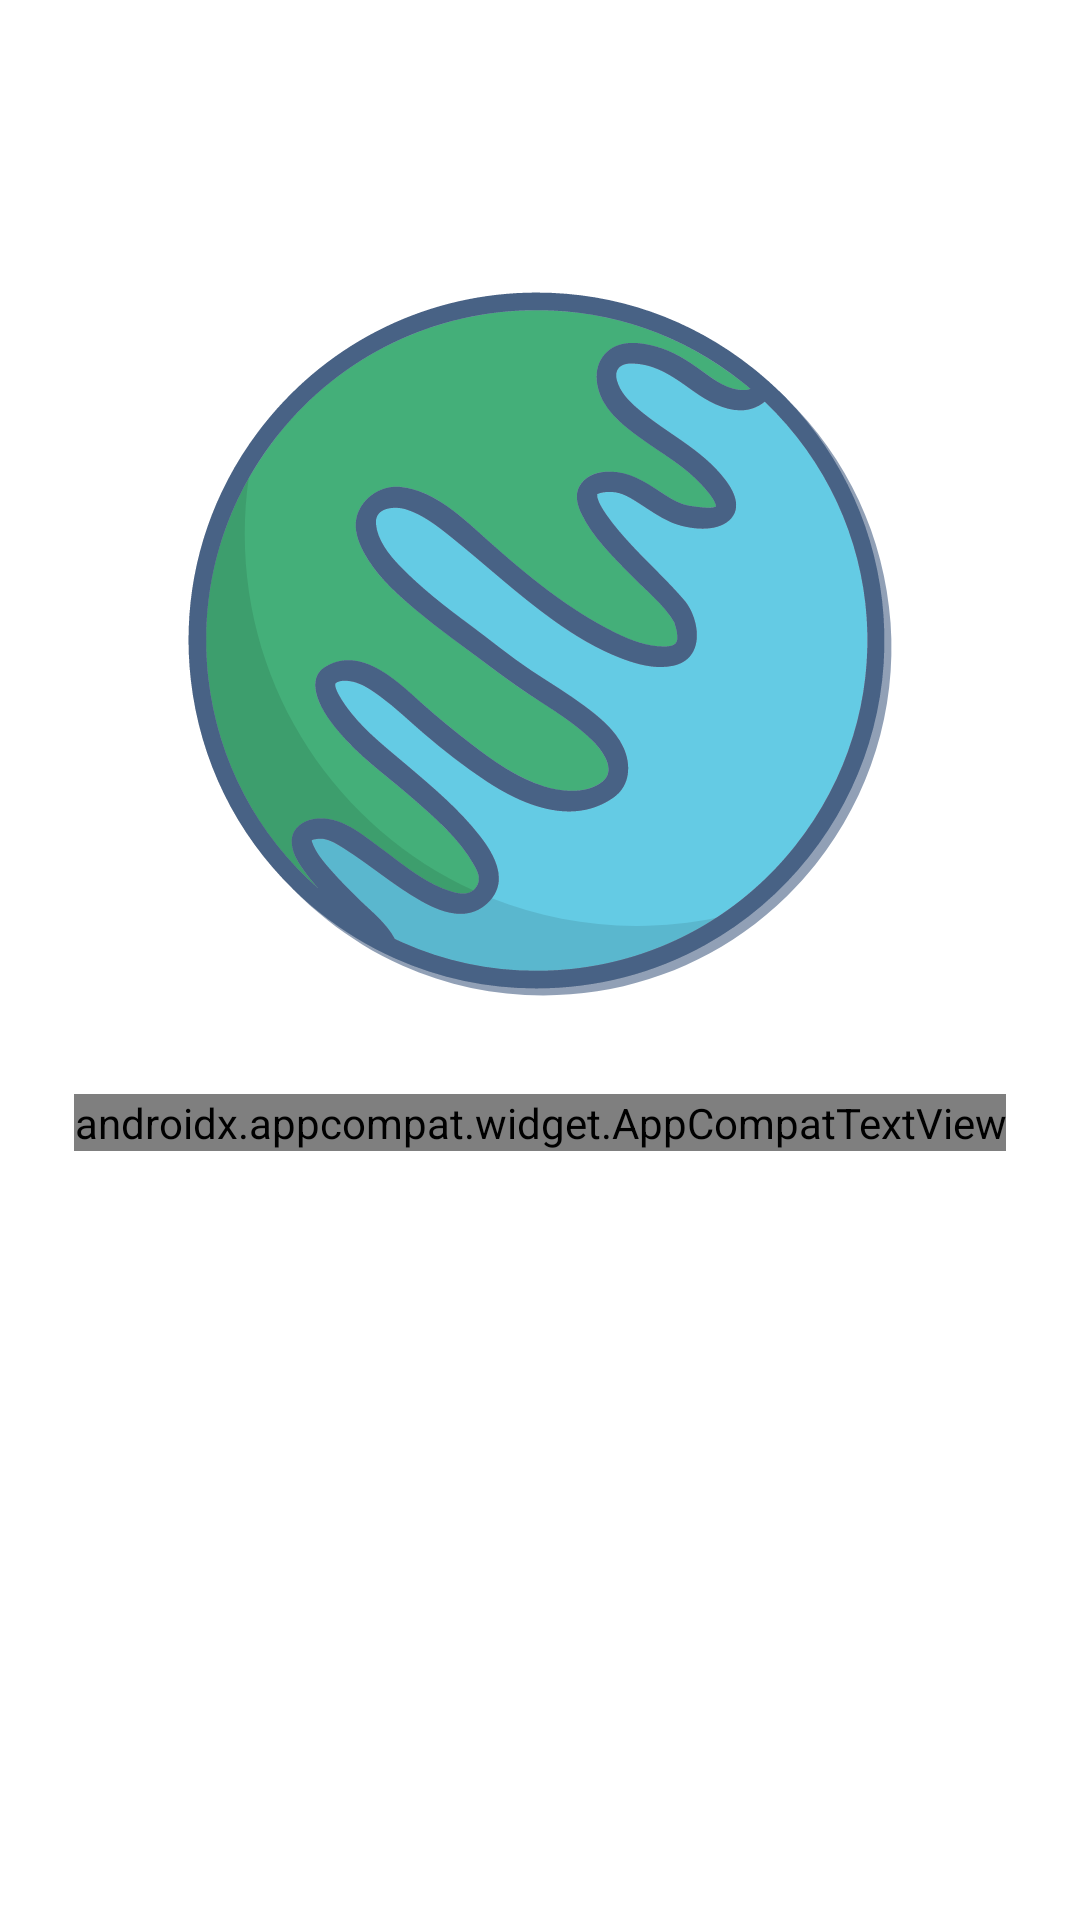

Reconstruct the res/layout file that produces this screen, plus the resources it refers to.
<!-- AndroidManifest.xml: application theme MaterialDesignBlue -->
<!-- res/layout/activity_splash.xml -->
<?xml version="1.0" encoding="utf-8"?>
<androidx.constraintlayout.widget.ConstraintLayout xmlns:android="http://schemas.android.com/apk/res/android"
    xmlns:app="http://schemas.android.com/apk/res-auto"
    android:layout_width="match_parent"
    android:layout_height="match_parent">

    <androidx.appcompat.widget.AppCompatImageView
        android:id="@+id/image_view"
        android:layout_width="300dp"
        android:layout_height="300dp"
        android:layout_gravity="center"
        app:srcCompat="@drawable/bg_earth"
        app:layout_constraintStart_toStartOf="parent"
        app:layout_constraintEnd_toEndOf="parent"
        app:layout_constraintBottom_toBottomOf="@+id/guideline"/>

    <androidx.constraintlayout.widget.Guideline
        android:id="@+id/guideline"
        android:layout_width="wrap_content"
        android:layout_height="wrap_content"
        android:orientation="horizontal"
        app:layout_constraintGuide_percent="0.57"/>

    <androidx.appcompat.widget.AppCompatTextView
        android:layout_width="wrap_content"
        android:layout_height="wrap_content"
        app:layout_constraintTop_toBottomOf="@+id/guideline"
        app:layout_constraintStart_toStartOf="parent"
        app:layout_constraintEnd_toEndOf="parent"
        android:text="Loading..."
        style="@style/textTitleBottomSheet"
        android:textSize="60sp"/>

</androidx.constraintlayout.widget.ConstraintLayout>
<!-- resources referenced by this layout -->
<resources>
  <!-- drawable bg_earth: vector/xml drawable (drawable, 18467 chars, omitted) -->
  <style name="textTitleBottomSheet" parent="TextAppearance.MaterialComponents.Headline1">
          <item name="android:textStyle">bold</item>
          <item name="android:textSize">@dimen/text_size_title_bottom_sheet_21sp</item>
          <item name="android:textColor">?colorPrimary</item>
          <item name="fontFamily">@font/mightsilly_bwny_b</item>
  
      </style>
  <style name="MaterialDesignBlue" parent="Theme.MaterialDesignBase">
          <item name="accentColor">@color/blue</item>
      </style>
  <dimen name="text_size_title_bottom_sheet_21sp">21sp</dimen>
  <style name="Theme.MaterialDesignBase" parent="Theme.MaterialComponents.DayNight.NoActionBar">
          <item name="android:navigationBarColor">?attr/accentColor</item>
          <item name="colorPrimary">?attr/accentColor</item>
          <item name="colorOnPrimary">@color/white</item>
          <item name="colorPrimaryContainer">?attr/accentColor</item>
          <item name="colorOnPrimaryContainer">?attr/accentColor</item>
          <item name="colorPrimaryInverse">?attr/accentColor</item>
          <item name="colorSecondary">?attr/accentColor</item>
          <item name="colorSurface">?attr/accentColor</item>
          <item name="colorOnSecondary">@color/white</item>
          <item name="colorSecondaryContainer">?attr/accentColor</item>
          <item name="colorOnSecondaryContainer">?attr/accentColor</item>
          <item name="colorTertiary">?attr/accentColor</item>
          <item name="colorOnTertiary">@color/white</item>
          <item name="colorTertiaryContainer">?attr/accentColor</item>
          <item name="colorOnTertiaryContainer">?attr/accentColor</item>
          <item name="android:statusBarColor">?attr/accentColor</item>
          <item name="tabStyle">@style/myTabStyle</item>
      </style>
  <color name="white">#FFFFFFFF</color>
  <style name="myTabStyle" parent="Widget.MaterialComponents.TabLayout">
          <item name="tabRippleColor">@color/white</item>
          <item name="tabIndicatorColor">@color/white</item>
          <item name="tabSelectedTextColor">@color/white</item>
          <item name="tabTextColor">@color/white</item>
          <item name="tabIconTint">@color/white</item>
      </style>
</resources>
